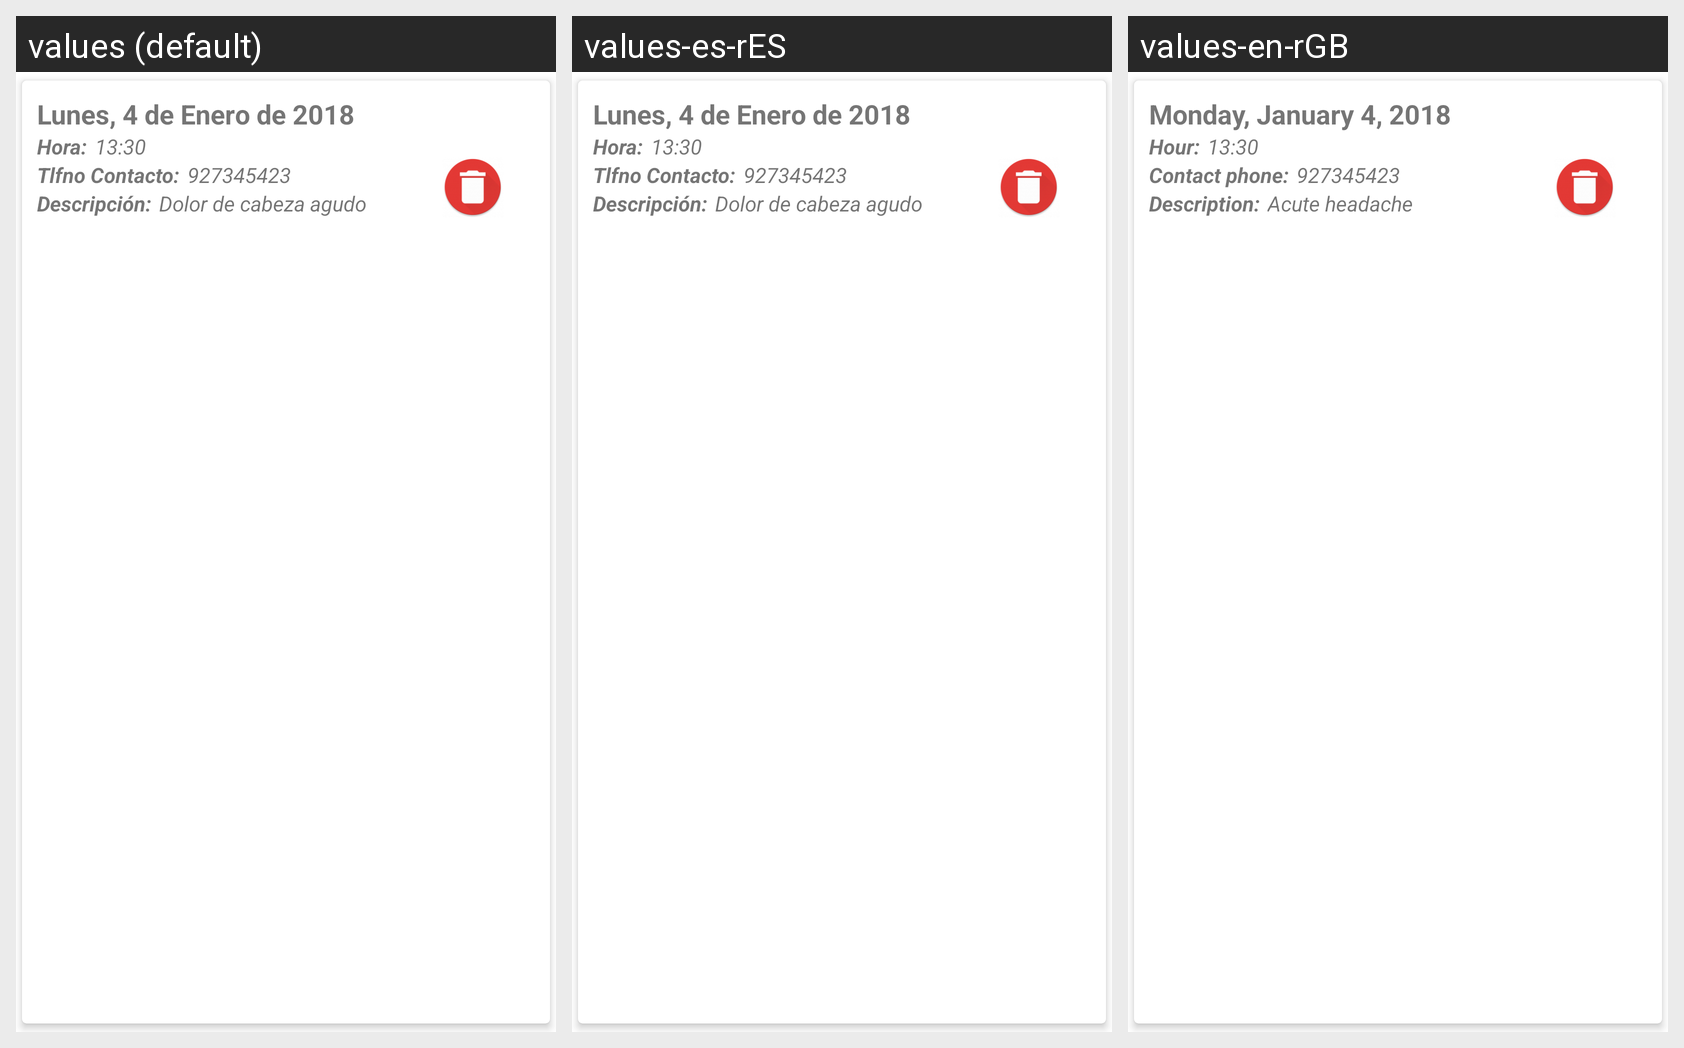

The same Android screen rendered under several of its app's locales, left to right. List the strings drawn on it with the default value and each locale's translation.
Android screen res/layout/list_appointments_element.xml rendered under 3 locales, left to right: values (default), values-es-rES, values-en-rGB. Device: Nexus 5 (rendered at 1080×1920; each locale shown at half size, 540×960, under a caption strip naming it); theme AppTheme.
Strings drawn on this screen, with the default value and each locale's value (text and hints the layout hard-codes, and strings that could not be matched under every locale, appear in the picture but are not listed):

fecha_appointment
  values: Lunes, 4 de Enero de 2018
  values-es-rES: Lunes, 4 de Enero de 2018
  values-en-rGB: Monday, January 4, 2018

hora_appointment_cab
  values: Hora:
  values-es-rES: Hora:
  values-en-rGB: Hour:

hora_appointment
  values: 13:30
  values-es-rES: 13:30
  values-en-rGB: 13:30

tlfno_appointment_cab
  values: Tlfno Contacto:
  values-es-rES: Tlfno Contacto:
  values-en-rGB: Contact phone:

tlfno_center
  values: 927345423
  values-es-rES: 927345423
  values-en-rGB: 927345423

desc_appointment_cab
  values: Descripción:
  values-es-rES: Descripción:
  values-en-rGB: Description:

desc_appointment
  values: Dolor de cabeza agudo
  values-es-rES: Dolor de cabeza agudo
  values-en-rGB: Acute headache
